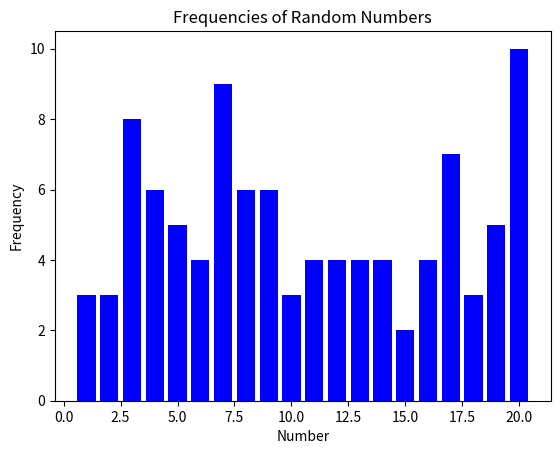

This chart was generated by the following Python code:
import matplotlib.pyplot as plt
import numpy as np

# Create an array with 100 random numbers
luvut = np.random.randint(1, 21, size=100)
# print(luvut)

# Calculate the mean of the random numbers
mean_value = np.mean(luvut)
# print(mean_value)

# Calculate the frequencies of the numbers
unique_numbers, counts = np.unique(luvut, return_counts=True)
frequencies = dict(zip(unique_numbers, counts))
print(frequencies)

# Print the frequencies
print("Frequencies:")
for number, count in frequencies.items():
    print(f"Number {number}: {count} pcs")

# Use the Matplotlib library to create a bar chart of the frequencies.
plt.bar(frequencies.keys(), frequencies.values(), color='blue')
plt.xlabel("Number")
plt.ylabel("Frequency")
plt.title("Frequencies of Random Numbers")
plt.show()
